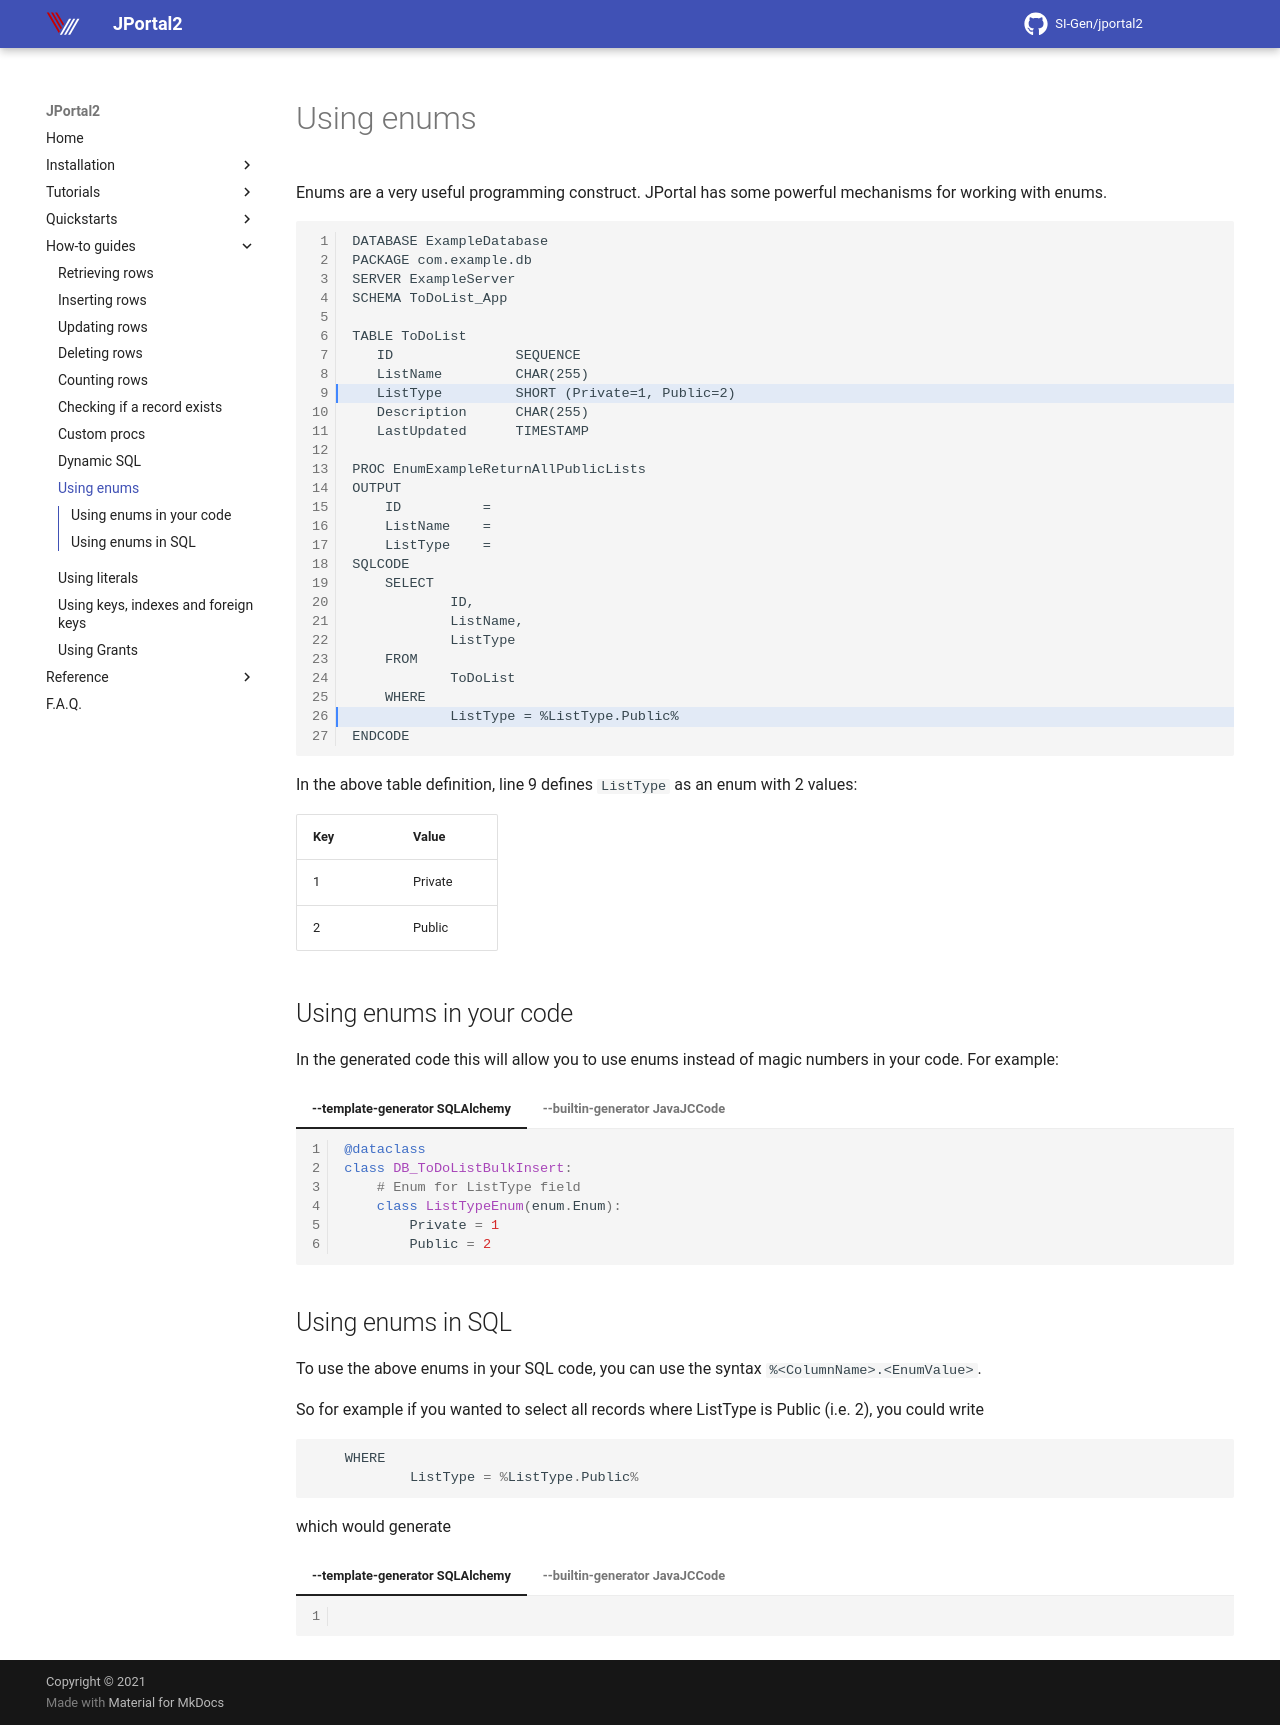

repository: SI-Gen/jportal2 · page: Howto/using-enums/index.html · generator: mkdocs

Enums are a very useful programming construct. JPortal has some powerful mechanisms for working with enums.

``` hl_lines="9 26"
DATABASE ExampleDatabase
PACKAGE com.example.db
SERVER ExampleServer
SCHEMA ToDoList_App

TABLE ToDoList
   ID               SEQUENCE
   ListName         CHAR(255)
   ListType         SHORT (Private=1, Public=2)
   Description      CHAR(255)
   LastUpdated      TIMESTAMP

PROC EnumExampleReturnAllPublicLists
OUTPUT
    ID          =
    ListName    =
    ListType    =
SQLCODE
    SELECT 
            ID,
            ListName,
            ListType
    FROM    
            ToDoList
    WHERE   
            ListType = %ListType.Public%
ENDCODE

```

In the above table definition, line 9 defines `ListType` as an enum with 2 values:  

| Key | Value    |
| --- | -----    |
| 1   | Private  |
| 2   | Public   |

## Using enums in your code
In the generated code this will allow you to use enums instead of magic numbers in your code. For example:
=== "--template-generator SQLAlchemy"
    ```python
    @dataclass
    class DB_ToDoListBulkInsert:
        # Enum for ListType field
        class ListTypeEnum(enum.Enum):
            Private = 1
            Public = 2
    ```
=== "--builtin-generator JavaJCCode"
    ```java hl_lines="4-25"
    public class ToDoListStruct implements Serializable
    {
      public static final long serialVersionUID = 1L;
      public enum ListType
      {
        PRIVATE(1, "Private"),
        PUBLIC(2, "Public");
        public int key;
        public String value;
        ListType(int key, String value)
        {
          this.key = key;
          this.value = value;
        }
        public static ListType get(int key)
        {
          for (ListType op : values())
            if (op.key == key) return op;
          return null;
        }
        public String toString()
        {
          return value;
        }
      }
      protected Integer id;
      public Integer getID(){ return id; } 
      public void setID(Integer  id){ this.id = id; }
    
      protected String listName;
      public String getListName(){ return listName; } 
      public void setListName(String  listName){ this.listName = listName; }
    
      protected Short listType;
      public Short getListType(){ return listType; } 
      public void setListType(Short  listType){ this.listType = listType; }
    
      protected String description;
      public String getDescription(){ return description; } 
      public void setDescription(String  description){ this.description = description; }
    
      protected Timestamp lastUpdated;
      public Timestamp getLastUpdated(){ return lastUpdated; } 
      public void setLastUpdated(Timestamp  lastUpdated){ this.lastUpdated = lastUpdated; }
    
      public ToDoListStruct()
      {
        id = null;
        listName = null;
        listType = null;
        description = null;
        lastUpdated = new Timestamp(0);
      }
      public String toString()
      {
        String CRLF = System.lineSeparator();
        return "  id          : " + id + CRLF
             + "  listName    : " + listName + CRLF
             + "  listType    : " + listType + CRLF
             + "  description : " + description + CRLF
             + "  lastUpdated : " + lastUpdated + CRLF
        ;
      }
    }

    ```

## Using enums in SQL
To use the above enums in your SQL code, you can use the syntax
`%<ColumnName>.<EnumValue>`.

So for example if you wanted to select all records where ListType is Public (i.e. 2), you could write
```python linenums="0"
    WHERE   
            ListType = %ListType.Public%

```
which would generate
=== "--template-generator SQLAlchemy"
    ```python

    ```
=== "--builtin-generator JavaJCCode"
    ```java
    public Query enumExampleReturnAllPublicLists() throws SQLException
    {
        String statement =
        "/* PROC BooksAndAuthors.ToDoList.EnumExampleReturnAllPublicLists */"
        + "SELECT "
        + "ID, "
        + "ListName, "
        + "ListType "
        + "FROM "
        + "ToDoList "
        + "WHERE "
        + "ListType = 2 "
        ;
        PreparedStatement prep = connector.prepareStatement(statement);
        ResultSet result = prep.executeQuery();
        Query query = new Query(prep, result);
        return query;
    }
    ```
